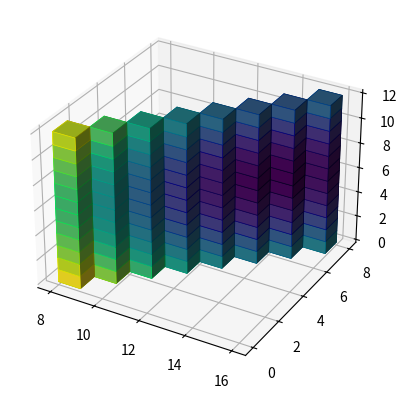

Write Python code to recreate this figure.
from cmath import sqrt
import numpy as np
import matplotlib.pyplot as plt
from mpl_toolkits.mplot3d import Axes3D

x=12.8845 #[cm] Radius measured x 
ux=0.79969286 #[cm] Uncertanty of radius x

y=14.0177 #[cm] Radius measured y
uy=1.12347022 #[cm] Uncertanty of radius y

z=0.9745 #[cm] Radius measured z
uz=0.02354371 #[cm] Uncertanty of radius z

# Find all the valid real solutions, greedy
xs = np.arange(x - ux, x + ux, 0.1)
ys = np.arange(y - uy, y + uy, 0.1)
zs = np.arange(z - uz, z + uz, 0.004)
solutions = np.empty([xs.size, ys.size, zs.size, 3], complex)
real_solutions = np.empty([xs.size, ys.size, zs.size], bool)
color_solutions = np.empty([xs.size, ys.size, zs.size])
min_real_color = float("inf")
best_dist = float("inf")
best_indices = np.empty([1,1,1])
for i in range(xs.size): 
  for j in range(ys.size):
    for k in range(zs.size):
      solutions[i][j][k][0] = sqrt(0.5*(-xs[i]*xs[i]+ys[j]*ys[j]+zs[k]*zs[k])) 
      solutions[i][j][k][1] = sqrt(0.5*(xs[i]*xs[i]-ys[j]*ys[j]+zs[k]*zs[k])) 
      solutions[i][j][k][2] = sqrt(0.5*(xs[i]*xs[i]+ys[j]*ys[j]-zs[k]*zs[k])) 
      #color_solutions[i][j][k] = np.sqrt((xs[i] - x)**2 + (ys[j] - y)**2 + (zs[k] - z)**2)
      color_solutions[i][j][k] = np.sqrt((i - xs.size/2)**2 + (j - ys.size/2)**2 + (k - zs.size/2)**2)
      if (np.iscomplex(solutions[i][j][k])[0] or np.iscomplex(solutions[i][j][k])[1] or np.iscomplex(solutions[i][j][k])[2]):
        real_solutions[i][j][k] = False
        color_solutions[i][j][k] = 0
      else: 
        real_solutions[i][j][k] = True
        min_real_color = min(min_real_color, color_solutions[i][j][k])

color_solutions = color_solutions - min_real_color
color_solutions = (color_solutions) / (np.max(color_solutions))
colormap = plt.cm.viridis(color_solutions)

# Translation parameters
# tx= sqrt(0.5*(-x*x+y*y+z*z)) 
# ty= sqrt(0.5*(x*x-y*y+z*z)) 
# tz= sqrt(0.5*(x*x+y*y-z*z)) 

# # Gauss stuff
# dtxdx = -0.7071068 * x/sqrt(-x*x+y*y+z*z) 
# dtxdy = 0.7071068 * y/sqrt(-x*x+y*y+z*z)
# dtxdz = 0.7071068 * z/sqrt(-x*x+y*y+z*z)
# dtydx = 0.7071068 * x/sqrt(x*x-y*y+z*z)
# dtydy = -0.7071068 * y/sqrt(x*x-y*y+z*z)
# dtydz = 0.7071068 * z/sqrt(x*x-y*y+z*z)
# dtzdx = 0.7071068 * x/sqrt(x*x+y*y-z*z)
# dtzdy = 0.7071068 * y/sqrt(x*x+y*y-z*z)
# dtzdz = -0.7071068 * z/sqrt(x*x+y*y-z*z)

# # # Uncertanty propagation
# dx = sqrt( (dtxdx*ux)**2 + (dtxdy*uy)**2 + (dtxdz*uz)**2 )
# dy = sqrt( (dtydx*ux)**2 + (dtydy*uy)**2 + (dtydz*uz)**2 )
# dz = sqrt( (dtzdx*ux)**2 + (dtzdy*uy)**2 + (dtzdz*uz)**2 )

# print(f'Tx= {tx} +- {dx}')
# print(f'Ty= {ty} +- {dy}')
# print(f'Tz= {tz} +- {dz}')
ax = plt.figure().add_subplot(projection='3d')
ax.voxels(real_solutions,
          facecolors=colormap,
          edgecolors=np.clip(2*colormap - 0.5, 0, 1), 
          linewidth=0.5)
plt.show()
